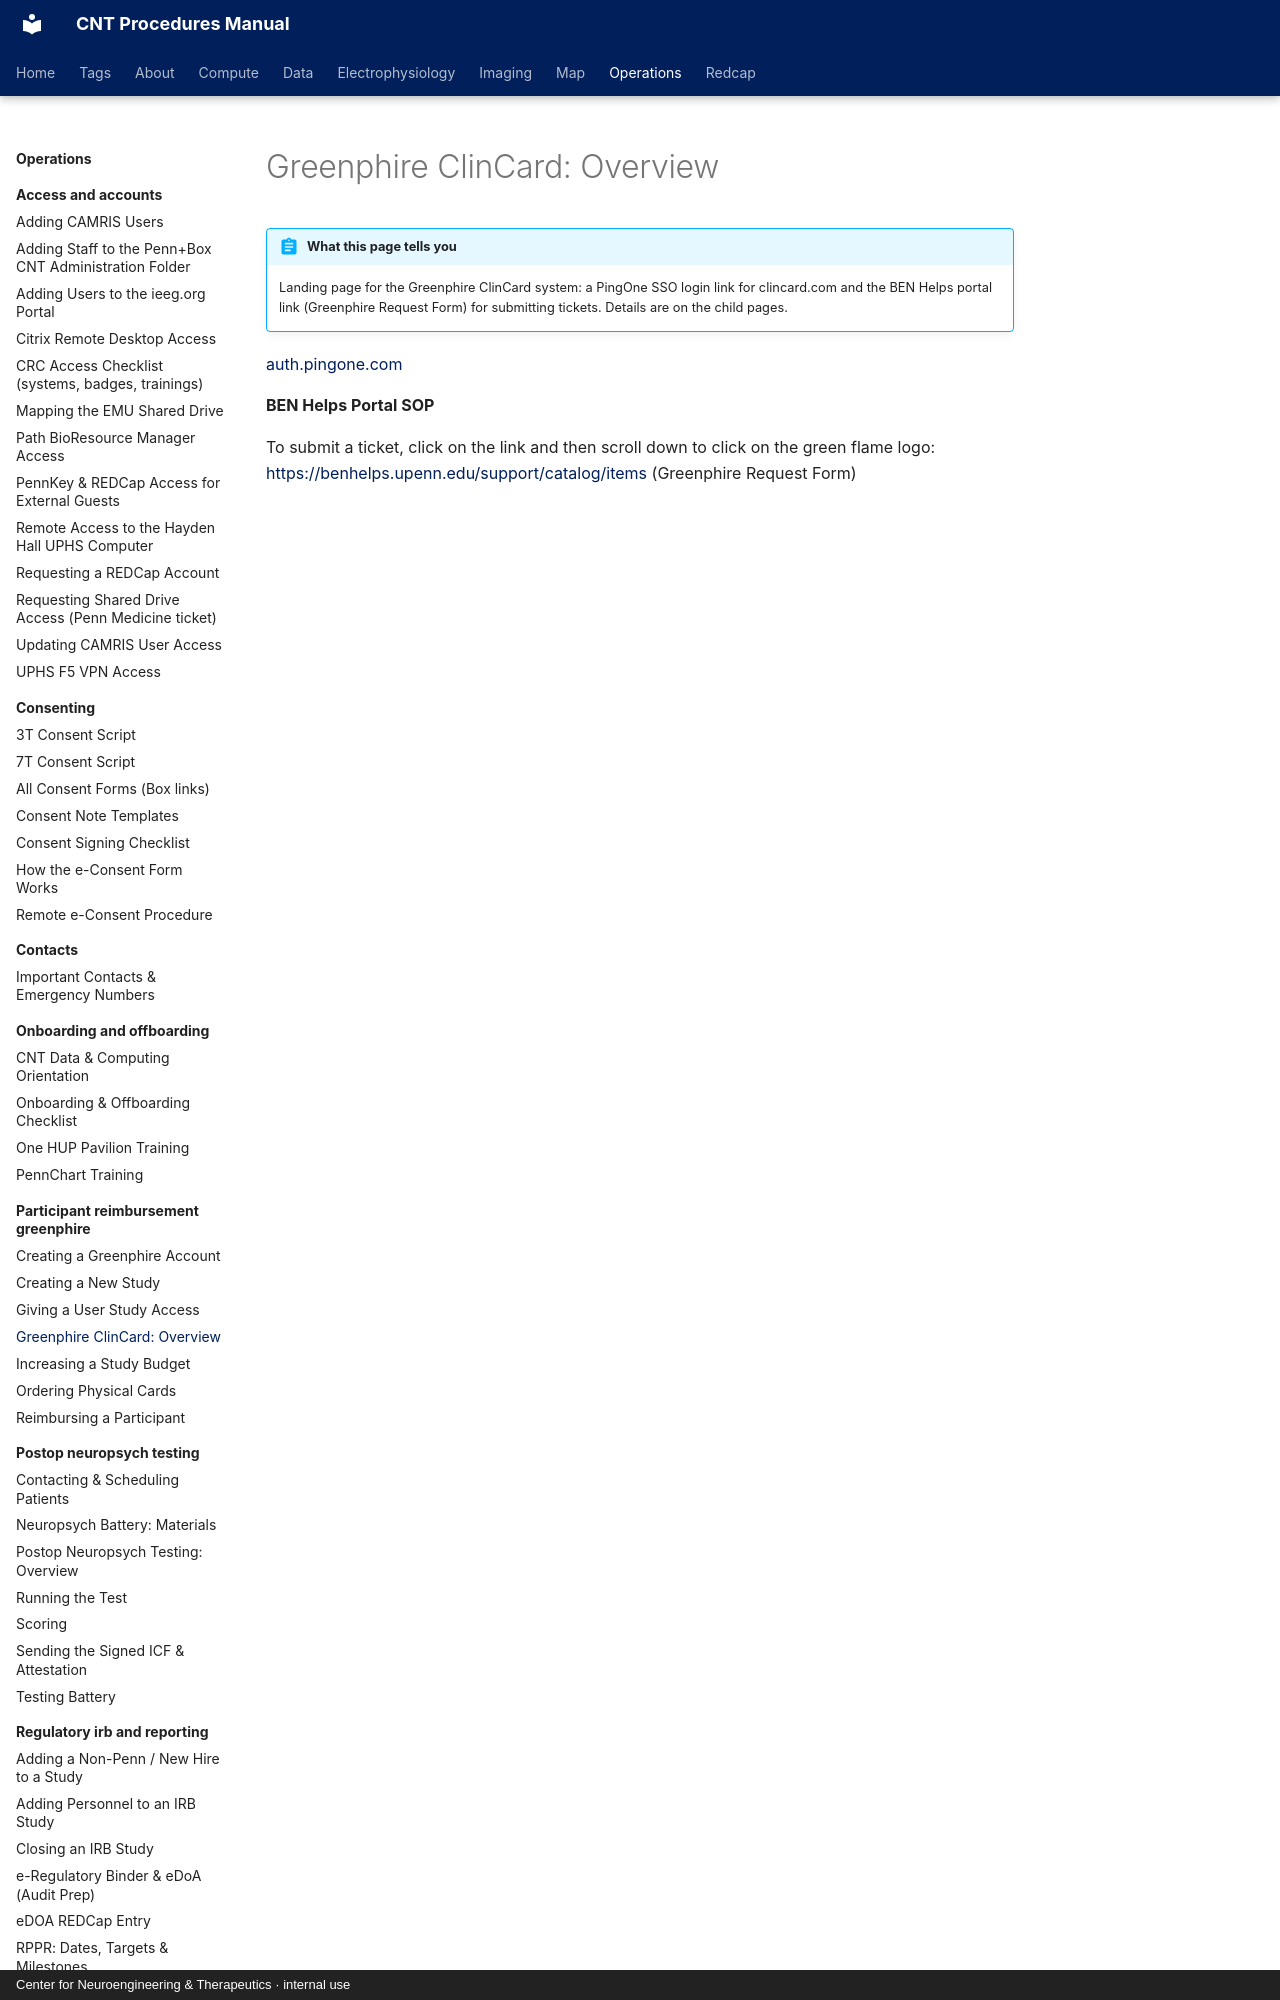

repository: penn-cnt/cnt-procedures · page: operations/participant-reimbursement-greenphire/greenphire-clincard-overview/index.html · generator: mkdocs · copyright: Center for Neuroengineering & Therapeutics · internal use

---
title: "Greenphire ClinCard: Overview"
stage: "Data Collection"
roles: [crc, pi-manager]
audit: merge
order: 1
---

# Greenphire ClinCard: Overview

!!! abstract "What this page tells you"
    Landing page for the Greenphire ClinCard system: a PingOne SSO login link for clincard.com and the BEN Helps portal link (Greenphire Request Form) for submitting tickets. Details are on the child pages.

[auth.pingone.com](https://auth.pingone.com/d85a0718-8879-4dad-a6d4-43e2ace97bf0/as/authorize?response_type=code&client_id=27703bb1-fdac-43b1-bd65-abcef3a5ad57&redirect_uri=https%3A%2F%2Fclincard.com%2Fsso%2Foidc&scope=openid+profile+email&state=1Zrm5zT3Cv8jp3EjOE0kHj3wzINMgO)

**BEN Helps Portal SOP**
